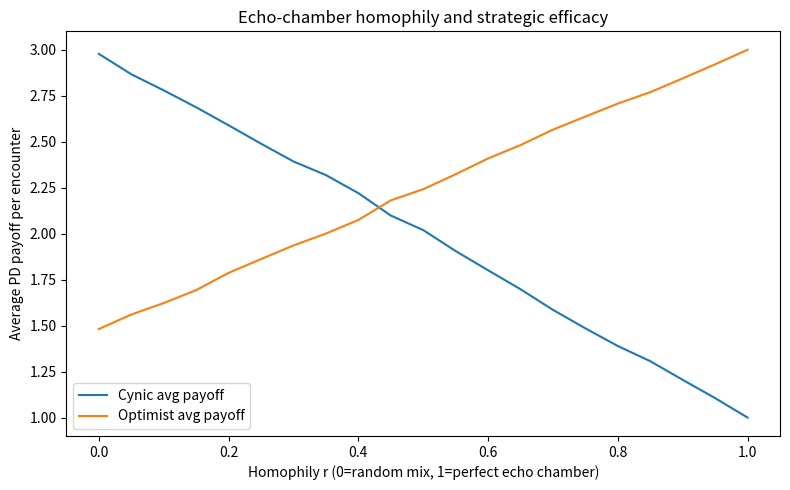

Recreate this plot in Python. (Note: this script raises an exception after producing the figure.)
import numpy as np
import matplotlib.pyplot as plt

# Prisoner's Dilemma pay-offs (row player's view)
R, S, T, P = 3, 0, 5, 1

def play_pd(a, b):
    """Return payoffs (to a, to b) given actions 'C' or 'D'."""
    if a == 'C' and b == 'C':
        return R, R
    if a == 'C' and b == 'D':
        return S, T
    if a == 'D' and b == 'C':
        return T, S
    return P, P  # D,D

def simulate_homophily(r, n_agents=100, steps=5000, seed=None):
    """
    Mix of 50 cynics (always D) & 50 optimists (always C).
    Parameter r ∈ [0,1] = homophily strength.
    """
    rng = np.random.default_rng(seed)
    types = np.array(['cynic'] * (n_agents//2) + ['optimist'] * (n_agents//2))
    actions_lookup = {'cynic': 'D', 'optimist': 'C'}
    
    payoff_sum = {'cynic': 0.0, 'optimist': 0.0}
    counts = {'cynic': 0, 'optimist': 0}
    
    for _ in range(steps):
        i = rng.integers(n_agents)
        i_type = types[i]
        
        # choose partner with homophily r
        if rng.random() < r:
            candidates = np.where(types == i_type)[0]
        else:
            candidates = np.arange(n_agents)
        j = rng.choice(candidates)
        while j == i:  # avoid self‐match
            j = rng.choice(candidates)
        
        j_type = types[j]
        
        a_i = actions_lookup[i_type]
        a_j = actions_lookup[j_type]
        p_i, p_j = play_pd(a_i, a_j)
        
        payoff_sum[i_type] += p_i
        payoff_sum[j_type] += p_j
        counts[i_type] += 1
        counts[j_type] += 1
    
    avg_payoff = {t: payoff_sum[t] / counts[t] for t in payoff_sum}
    return avg_payoff['cynic'], avg_payoff['optimist']

# sweep r
rs = np.linspace(0, 1, 21)
avg_cynic = []
avg_optim = []
for r in rs:
    c, o = simulate_homophily(r, seed=42)
    avg_cynic.append(c)
    avg_optim.append(o)

# Plot
plt.figure(figsize=(8,5))
plt.plot(rs, avg_cynic, label="Cynic avg payoff")
plt.plot(rs, avg_optim, label="Optimist avg payoff")
plt.xlabel("Homophily r (0=random mix, 1=perfect echo chamber)")
plt.ylabel("Average PD payoff per encounter")
plt.title("Echo-chamber homophily and strategic efficacy")
plt.legend()
plt.tight_layout()
plt.savefig("img/assort.png")
plt.show()
